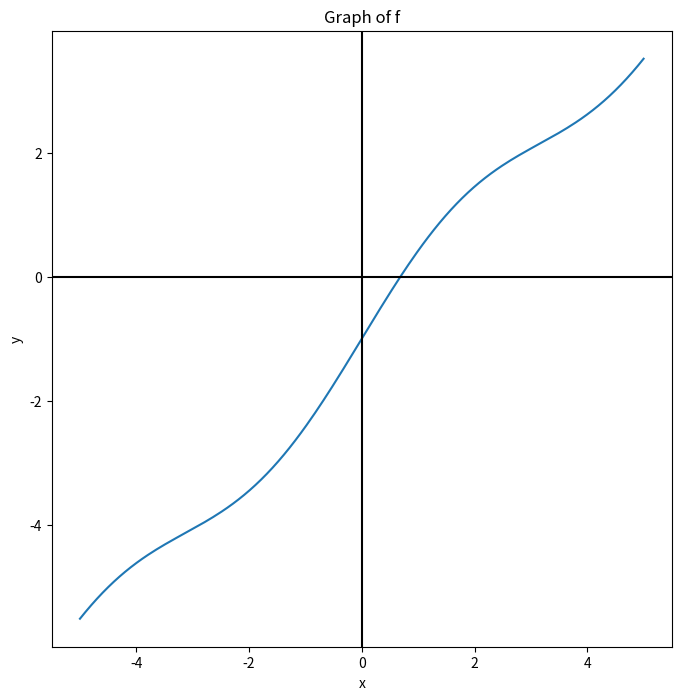

This figure's Python source:
"""Tema 7: Roots. Código de clase de Ampliación de matemáticas."""
import numpy as np
import matplotlib.pyplot as plt


def f(x):
    return x + np.sin(x) / 2 - 1


def dibujar(f, xmin=-5, xmax=5):
    xs = np.linspace(xmin, xmax, 200)
    ys = f(xs)
    plt.figure(figsize=(8, 8))
    plt.plot(xs, ys)
    plt.title("Graph of f")
    plt.xlabel("x")
    plt.ylabel("y")
    plt.axhline(color="k")  # eje x (y = 0)
    plt.axvline(color="k")  # eje y (x = 0)
    plt.show()


def bisection(f, a, b, xtol):
    # comprobar que f(a) y f(b) tienen signos opuestos
    if f(a) * f(b) > 0:
        print("error en el intervalo")
        return None
    # si un extremo ya es raíz, lo devolvemos
    if f(a) == 0:
        return a
    if f(b) == 0:
        return b

    xleft = a
    xright = b
    sleft = np.sign(f(xleft))
    j = 1
    # iterar hasta que el intervalo sea menor que xtol
    while xright - xleft > xtol:
        xmed = (xleft + xright) / 2
        smed = np.sign(f(xmed))
        if smed == 0:  # justo hemos caído en la raíz
            return xmed
        if smed == sleft:
            xleft = xmed  # la raíz está en la mitad derecha
        else:
            xright = xmed  # la raíz está en la mitad izquierda
        j = j + 1
    return (xleft + xright) / 2


def secante(f, x0, x1, xtol=1e-6):
    Nmax = 100
    j = 1
    while np.abs(x1 - x0) > xtol and j <= Nmax:
        if f(x1) == f(x0):
            print("No se puede seguir: f(x0) = f(x1)")
            return None
        xn = x1 - f(x1) / (f(x1) - f(x0)) * (x1 - x0)
        x0 = x1
        x1 = xn
        j = j + 1
    if j > Nmax:
        print("No ha convergido en", Nmax, "iteraciones")
    return x1


if __name__ == "__main__":
    print("Bisección:", bisection(f, -5, 5, 1e-6))
    print("Secante:  ", secante(f, -1, 4))
    bisection(f, 2, 5, 1e-6)  # debe dar "error en el intervalo"
    dibujar(f)
